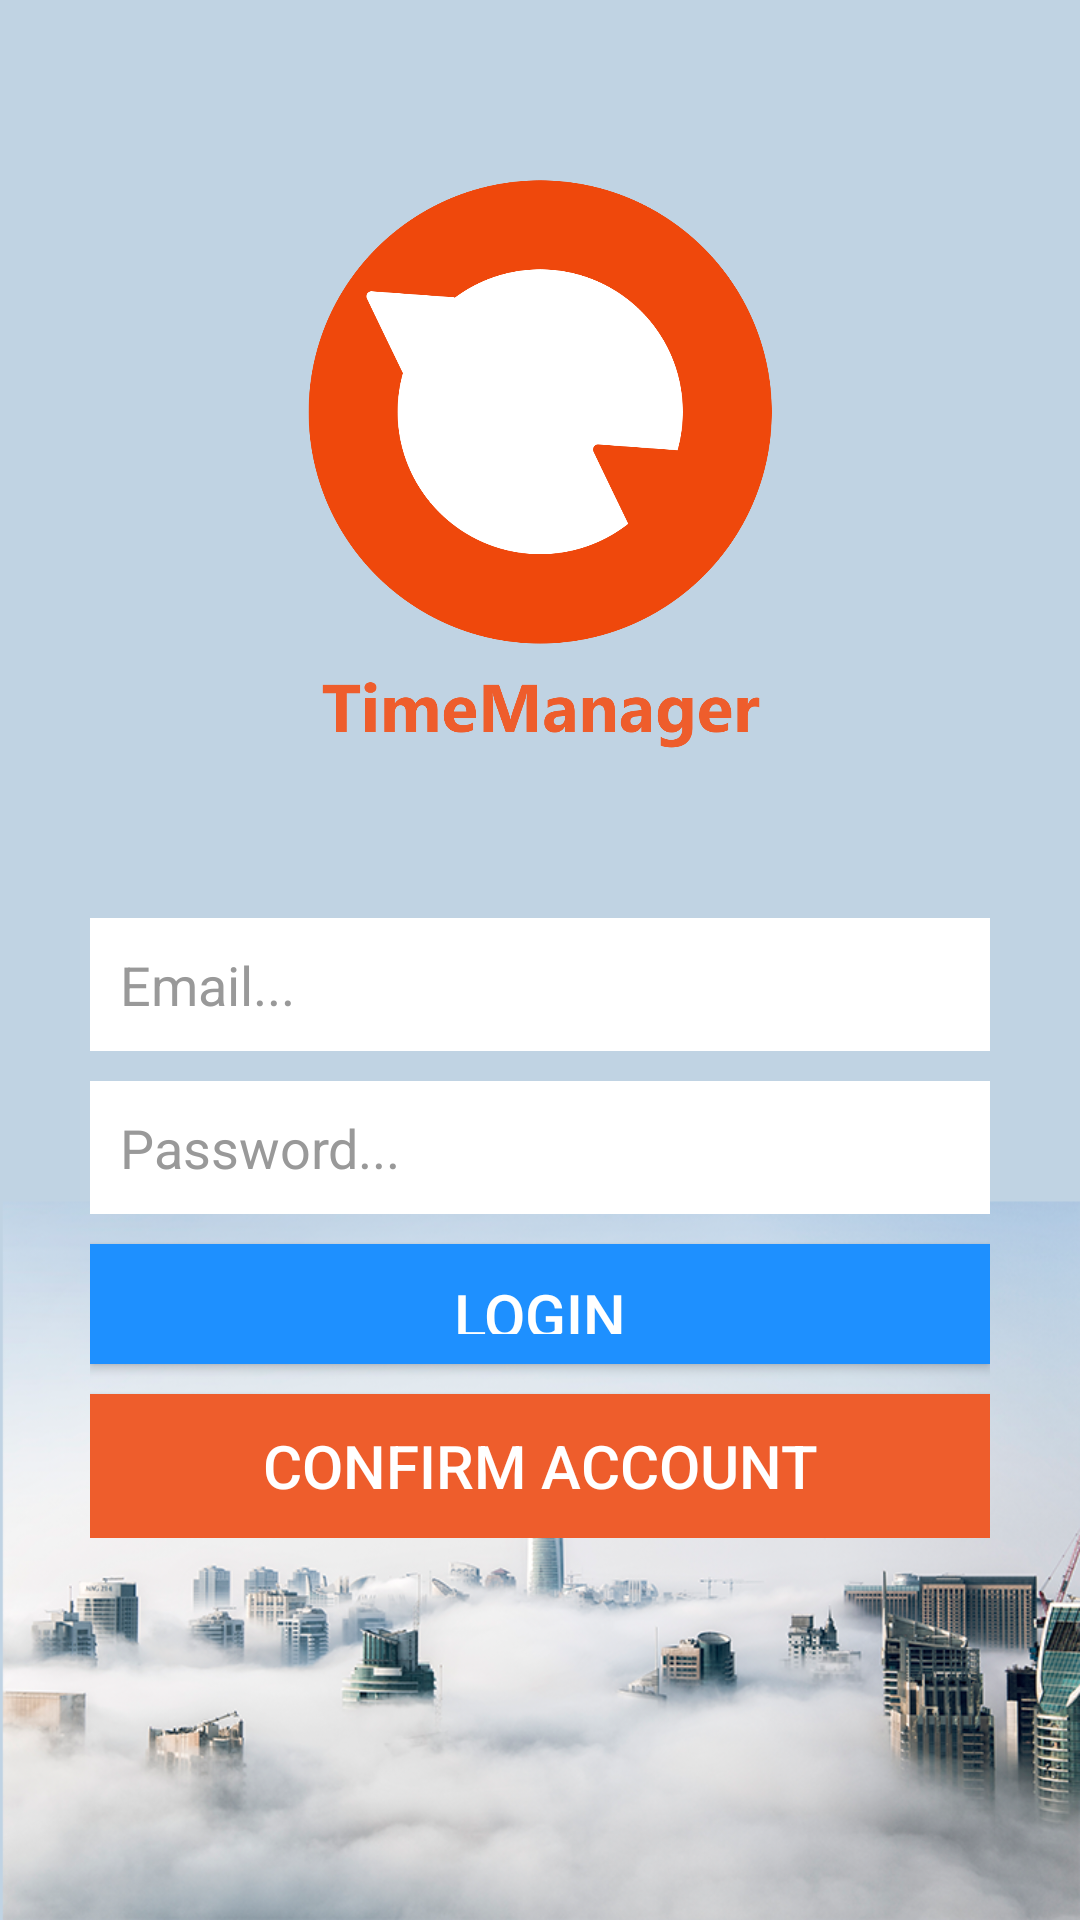

Produce the Android XML layout that renders to this screen, including the resource entries it uses.
<!-- AndroidManifest.xml: application theme AppTheme -->
<!-- res/layout/activity_login.xml -->
<?xml version="1.0" encoding="utf-8"?>
<ScrollView xmlns:android="http://schemas.android.com/apk/res/android"
    xmlns:app="http://schemas.android.com/apk/res-auto"
    xmlns:tools="http://schemas.android.com/tools"
    android:layout_width="match_parent"
    android:layout_height="match_parent"
    android:background="@drawable/mobile_background"
    android:paddingLeft="30dp"
    android:paddingRight="30dp"
    android:orientation="horizontal"
    tools:context="com.example.filote_cosmin.timemanager.Activities.Login">

    <RelativeLayout
        android:layout_width="match_parent"
        android:layout_height="match_parent">

    <ImageView
        android:id="@+id/im_timemanager_logo"
        android:layout_width="200dp"
        android:layout_height="200dp"
        android:src="@drawable/timemanager_logo"
        android:layout_marginTop="56dp"
        android:layout_alignParentTop="true"
        android:layout_centerHorizontal="true" />
    
    <EditText
        android:id="@+id/et_email"
        android:layout_width="match_parent"
        android:layout_height="wrap_content"
        android:hint="@string/email"
        android:layout_marginTop="50dp"
        android:padding="10dp"
        android:layout_below="@+id/im_timemanager_logo"
        android:layout_alignParentLeft="true"
        android:layout_alignParentStart="true"
        android:textColorHint="@color/gray"
        android:background="@color/white"
        android:textColor="@color/black"/>

    <EditText
        android:id="@+id/et_password"
        android:background="@color/white"
        android:layout_width="match_parent"
        android:layout_height="wrap_content"
        android:layout_below="@+id/et_email"
        android:layout_marginTop="10dp"
        android:hint="@string/password"
        android:textColorHint="@color/gray"
        android:padding="10dp"
        android:textColor="@color/black"
        android:inputType="textPassword"
       />
    <Button
        android:id="@+id/btn_login"
        android:layout_width="match_parent"
        android:layout_height="40dp"
        android:layout_below="@+id/et_password"
        android:text="@string/login"
        android:textColor="@color/white"
        android:textSize="20sp"
        android:padding="10dp"
        android:layout_marginTop="10dp"
        android:background="@color/secondaryColor"
        />

    <Button
        android:id="@+id/btn_confirm"
        android:layout_width="match_parent"
        android:layout_height="wrap_content"
        android:layout_below="@+id/btn_login"
        android:text="@string/confirm"
        android:textSize="20sp"
        android:textColor="@color/white"
        android:padding="10dp"
        android:layout_marginTop="10dp"
        android:background="@color/errorColor"/>
    </RelativeLayout>





</ScrollView>
<!-- resources referenced by this layout -->
<resources>
  <item name="black" type="color">#F0000000</item>
  <item name="errorColor" type="color">#ee5d2c</item>
  <item name="gray" type="color">#999999</item>
  <item name="secondaryColor" type="color">#1e90ff</item>
  <item name="white" type="color">#FFFFFFFF</item>
  <!-- drawable mobile_background: png bitmap (drawable, 438285 bytes) -->
  <!-- drawable timemanager_logo: png bitmap (drawable, 77901 bytes) -->
  <string name="confirm">CONFIRM ACCOUNT</string>
  <string name="email">Email...</string>
  <string name="login">LOGIN</string>
  <string name="password">Password...</string>
  <style name="AppTheme" parent="Theme.AppCompat.NoActionBar">
          
          <item name="colorPrimary">@color/colorPrimary</item>
          <item name="colorPrimaryDark">@color/colorPrimaryDark</item>
          <item name="colorAccent">@color/colorAccent</item>
      </style>
  <item name="colorPrimary" type="color">#FF33B5E5 </item>
  <item name="colorPrimaryDark" type="color">#FF0099CC</item>
  <item name="colorAccent" type="color">#FFFF8800</item>
</resources>
